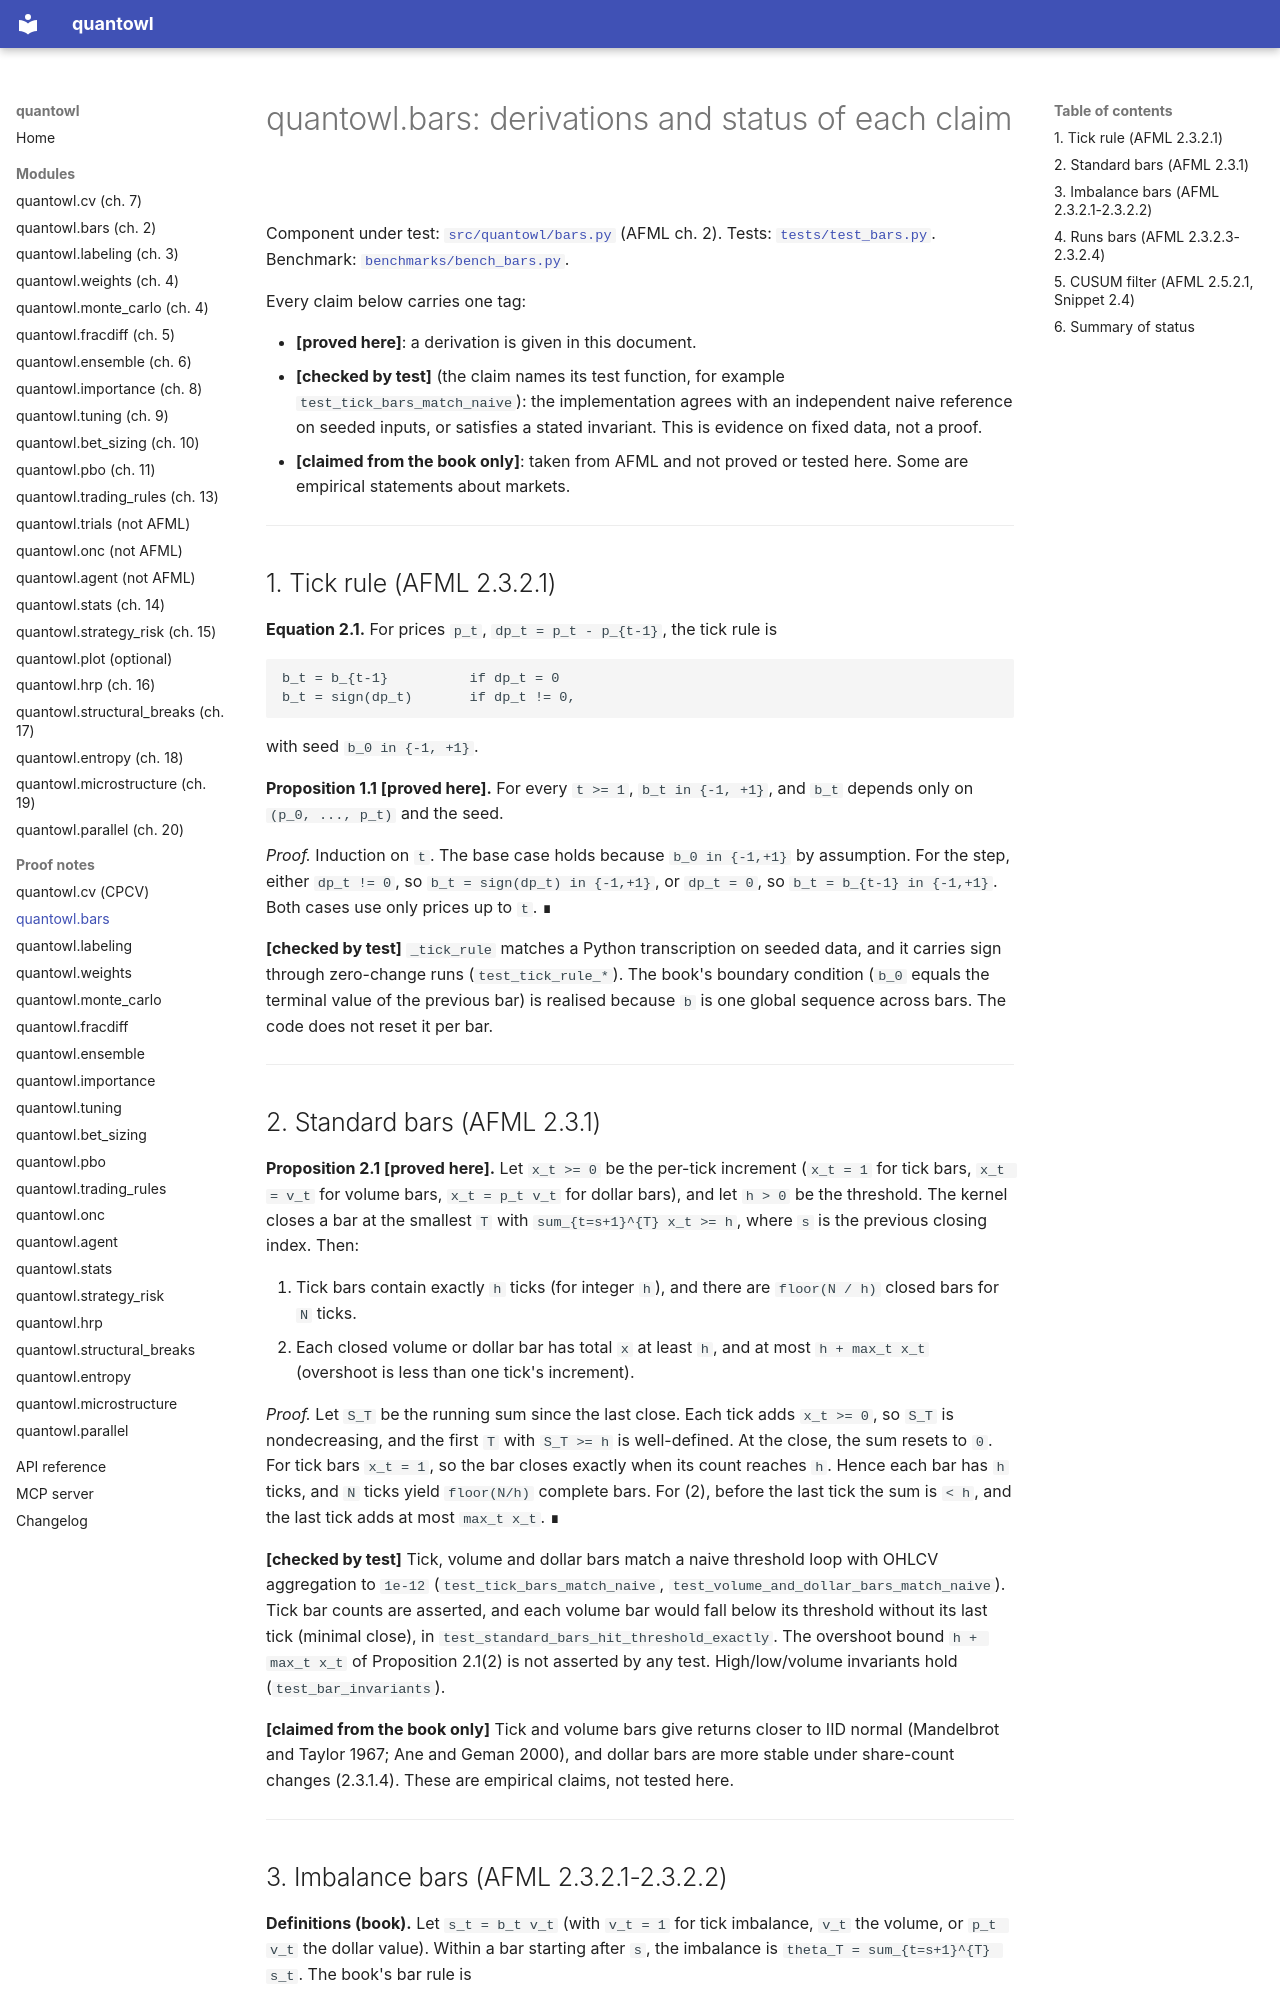

repository: landtml/finlab-ml · page: proofs/bars/index.html · generator: mkdocs

# quantowl.bars: derivations and status of each claim

Component under test: [`src/quantowl/bars.py`](https://github.com/landtml/quantowl/blob/main/src/quantowl/bars.py) (AFML ch. 2).
Tests: [`tests/test_bars.py`](https://github.com/landtml/quantowl/blob/main/tests/test_bars.py). Benchmark: [`benchmarks/bench_bars.py`](https://github.com/landtml/quantowl/blob/main/benchmarks/bench_bars.py).

Every claim below carries one tag:

- **[proved here]**: a derivation is given in this document.
- **[checked by test]** (the claim names its test function, for example `test_tick_bars_match_naive`): the implementation agrees with an independent naive reference on seeded inputs, or satisfies a stated invariant. This is evidence on fixed data, not a proof.
- **[claimed from the book only]**: taken from AFML and not proved or tested here. Some are empirical statements about markets.

---

## 1. Tick rule (AFML 2.3.2.1)

**Equation 2.1.** For prices `p_t`, `dp_t = p_t - p_{t-1}`, the tick rule is

    b_t = b_{t-1}          if dp_t = 0
    b_t = sign(dp_t)       if dp_t != 0,

with seed `b_0 in {-1, +1}`.

**Proposition 1.1 [proved here].** For every `t >= 1`, `b_t in {-1, +1}`, and `b_t` depends only on `(p_0, ..., p_t)` and the seed.

*Proof.* Induction on `t`. The base case holds because `b_0 in {-1,+1}` by assumption. For the step, either `dp_t != 0`, so `b_t = sign(dp_t) in {-1,+1}`, or `dp_t = 0`, so `b_t = b_{t-1} in {-1,+1}`. Both cases use only prices up to `t`. ∎

**[checked by test]** `_tick_rule` matches a Python transcription on seeded data, and it carries sign through zero-change runs (`test_tick_rule_*`). The book's boundary condition (`b_0` equals the terminal value of the previous bar) is realised because `b` is one global sequence across bars. The code does not reset it per bar.

---

## 2. Standard bars (AFML 2.3.1)

**Proposition 2.1 [proved here].** Let `x_t >= 0` be the per-tick increment (`x_t = 1` for tick bars, `x_t = v_t` for volume bars, `x_t = p_t v_t` for dollar bars), and let `h > 0` be the threshold. The kernel closes a bar at the smallest `T` with `sum_{t=s+1}^{T} x_t >= h`, where `s` is the previous closing index. Then:

1. Tick bars contain exactly `h` ticks (for integer `h`), and there are `floor(N / h)` closed bars for `N` ticks.
2. Each closed volume or dollar bar has total `x` at least `h`, and at most `h + max_t x_t` (overshoot is less than one tick's increment).

*Proof.* Let `S_T` be the running sum since the last close. Each tick adds `x_t >= 0`, so `S_T` is nondecreasing, and the first `T` with `S_T >= h` is well-defined. At the close, the sum resets to `0`. For tick bars `x_t = 1`, so the bar closes exactly when its count reaches `h`. Hence each bar has `h` ticks, and `N` ticks yield `floor(N/h)` complete bars. For (2), before the last tick the sum is `< h`, and the last tick adds at most `max_t x_t`. ∎

**[checked by test]** Tick, volume and dollar bars match a naive threshold loop with OHLCV aggregation to `1e-12` (`test_tick_bars_match_naive`, `test_volume_and_dollar_bars_match_naive`). Tick bar counts are asserted, and each volume bar would fall below its threshold without its last tick (minimal close), in `test_standard_bars_hit_threshold_exactly`. The overshoot bound `h + max_t x_t` of Proposition 2.1(2) is not asserted by any test. High/low/volume invariants hold (`test_bar_invariants`).

**[claimed from the book only]** Tick and volume bars give returns closer to IID normal (Mandelbrot and Taylor 1967; Ane and Geman 2000), and dollar bars are more stable under share-count changes (2.3.1.4). These are empirical claims, not tested here.

---
